6-way image classification set "fastener_sorter_cls" from GitHub (gyaneshpatil23-cmd/fastner-sorting-machine); label vocabulary: bolt, no fastener, nut, rivet, screw, washer.

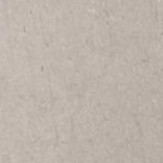
Label: no fastener

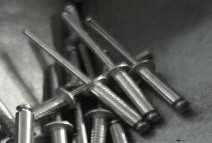
Label: rivet

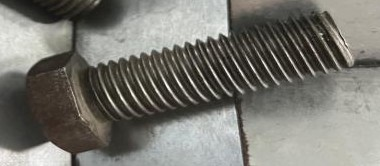
Label: bolt

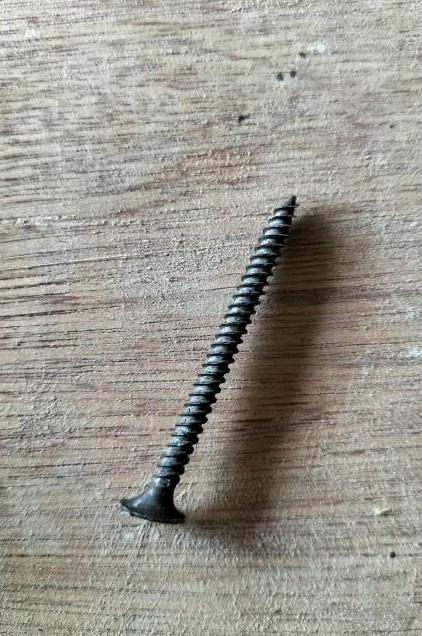
Label: screw

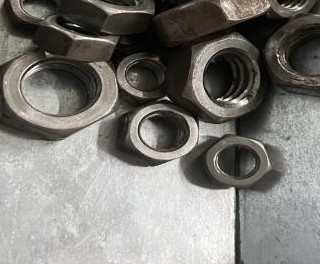
Label: nut

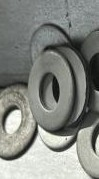
Label: washer
